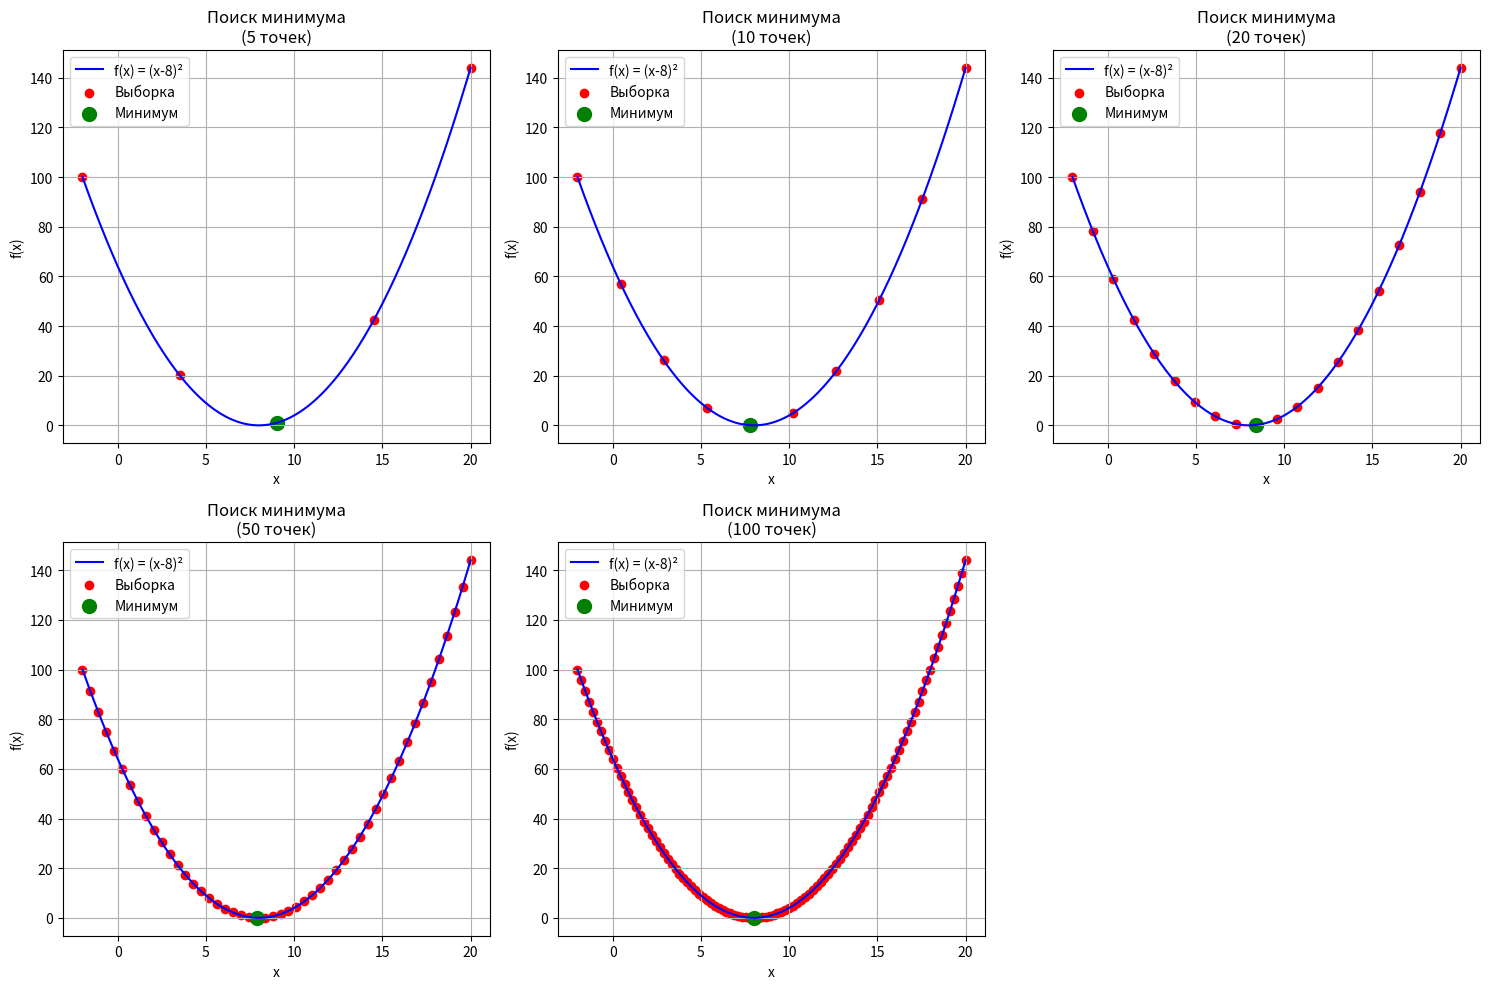

Python code for this plot:
import numpy as np
import matplotlib.pyplot as plt

# Параметры задачи
left_border = -2.0
right_border = 20.0
n_points_list = [5, 10, 20, 50, 100]

# Создание фигуры для графиков
plt.figure(figsize=(15, 10))

# Вывод результатов
print("Результаты поиска интервала с минимумом функции f(x) = (x-8)^2")
print("Метод: Пассивный поиск (базовые конструкции)")

# Цикл по количеству точек
for i, n_points in enumerate(n_points_list, 1):
    # Инициализация переменных для хранения результатов
    min_x = 0
    min_value = float('inf')

    # Создание массивов для хранения точек
    x_points = np.linspace(left_border, right_border, n_points)
    y_points = (x_points - 8) ** 2

    # Поиск минимума
    min_index = np.argmin(y_points)
    min_x = x_points[min_index]
    min_value = y_points[min_index]

    # Вывод результатов для текущего количества точек
    print(f"\nКоличество точек: {n_points}")
    print(f"Координата минимума: {min_x:.4f}")
    print(f"Значение минимума: {min_value:.4f}")

    # Создание subplot
    plt.subplot(2, 3, i)

    # Создание более гладкой кривой для отрисовки
    x_smooth = np.linspace(left_border, right_border, 200)
    y_smooth = (x_smooth - 8) ** 2

    # Построение графика функции
    plt.plot(x_smooth, y_smooth, 'b-', label='f(x) = (x-8)²')

    # Точки выборки
    plt.scatter(x_points, y_points, color='red', label='Выборка')

    # Точка минимума
    plt.scatter(min_x, min_value, color='green', s=100, label='Минимум')

    plt.title(f'Поиск минимума\n({n_points} точек)')
    plt.xlabel('x')
    plt.ylabel('f(x)')
    plt.legend()
    plt.grid(True)

# Корректировка расположения субплотов
plt.tight_layout()

# Отображение графиков
plt.show()